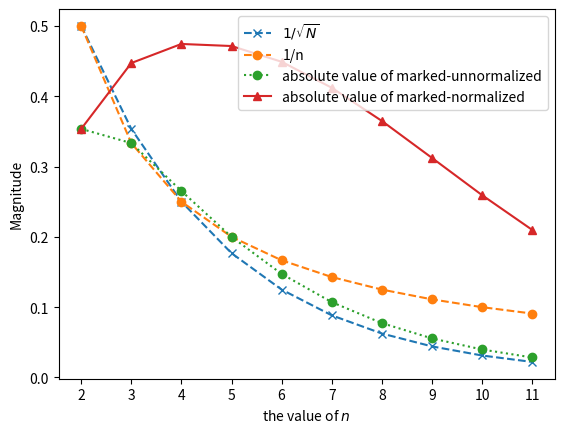

This figure's Python source:
"""
it aplies a not unitary gate 
to construct the final state 
in the Grover's search algorithm
@adaskin, 2024
"""

import numpy as np
import random
import matplotlib.pyplot as plt


def with_nonunitary2(n):
    N = 2**n

    I = np.eye(N)
    psi = 1 / np.sqrt(2 * N) * np.ones((2 * N, 1))

    # mark element on the second half
    imark = random.randint(N, 2 * N - 1)

    psi[imark] = -psi[imark]

    a = (n - 2) / n  # you can try poly(n) e.g n**2 too.
    b = 1
    M = np.array([[-a, +b], 
                  [+1, -1]])
    # M = np.array([[-1, 1], [1, -1]])

    U = np.kron(M, I)
    psi2 = U @ psi
    # we look at imark-N because it is in the upper part..
    print("elements p> 1/2N:\n", np.argwhere(np.abs(psi2[:]) > 1 / (2 * N)))
    print("norm of out state:", np.linalg.norm(psi2))
    print("px, pmax: ", psi2[imark - N] ** 2, np.max(psi2) ** 2)
    print("1/N:", 1 / N)
    print("1/n:", (1 / n) ** 2)

    psi3 = psi2 / np.linalg.norm(psi2)
    print("norm of out state:", np.linalg.norm(psi3))
    print("px, pmax: ", psi3[imark - N] ** 2, np.max(psi3) ** 2)
    print("1/N:", 1 / N)
    print("1/n:", (1 / n))
    return n, 1 / n, N, 1 / N, psi2[imark - N], psi3[imark - N]


if __name__ == "__main__":
    n = 11
    runs = np.zeros((n, 6))
    for i in range(1, n + 1):
        r = with_nonunitary2(i)
        for j in range(len(r)):
            runs[i - 1][j] = r[j]

    plt.plot(runs[1:, 0], np.sqrt(runs[1:, 3]), "x--", label="$1/\sqrt{N}$")
    plt.plot(runs[1:, 0], runs[1:, 1], "o--", label="1/n")
    plt.plot(
        runs[1:, 0],
        np.abs(runs[1:, -2]),
        "o:",
        label="absolute value of marked-unnormalized",
    )
    plt.plot(
        runs[1:, 0],
        np.abs(runs[1:, -1]),
        "^-",
        label="absolute value of marked-normalized",
    )
    plt.xticks(ticks=runs[1:, 0], labels=range(2, n + 1))

    plt.xlabel("the value of $n$")
    plt.ylabel("Magnitude")
    plt.legend()

    plt.show()
    #plt.savefig("foo.png", bbox_inches="tight")
